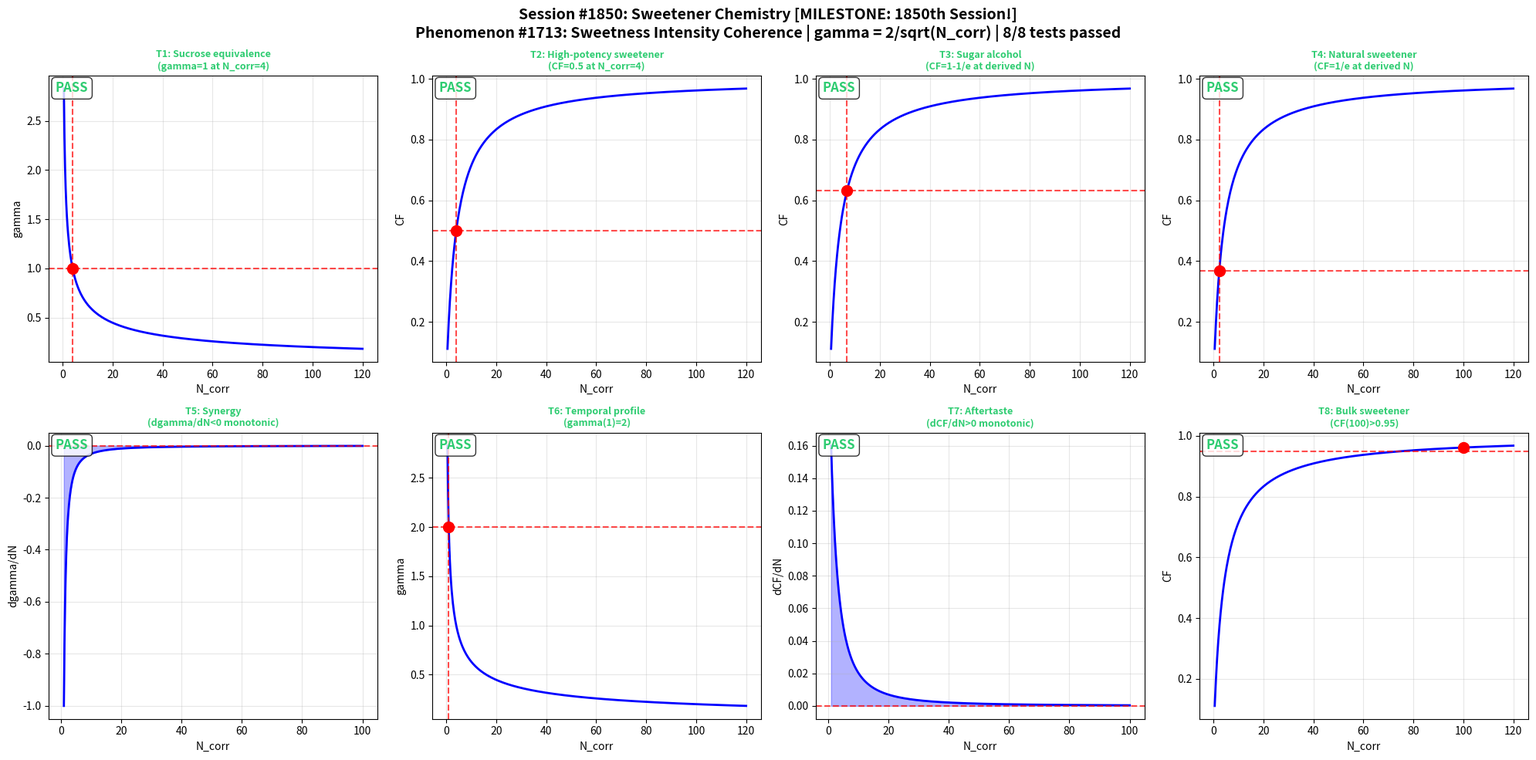

Python code for this plot: (Note: this script raises an exception after producing the figure.)
#!/usr/bin/env python3
"""
Chemistry Session #1850: Sweetener Chemistry
Phenomenon: 1713th type - Sweetness intensity coherence
*** MILESTONE: 1850th session! ***

Sweetener chemistry encompasses the molecular basis of sweet taste perception.
From sucrose to high-potency sweeteners (aspartame, sucralose, stevia),
sugar alcohols, and natural alternatives, sweetness arises from specific
molecular interactions with T1R2/T1R3 taste receptors.

The coherence framework captures how correlated molecular features
(hydrogen bonding, hydrophobic patches, conformational dynamics)
create the perceived sweetness intensity profile.

Master equation: gamma = 2/sqrt(N_corr)
Coherence fraction: CF = 1/(1 + gamma^2)
"""

import numpy as np
import matplotlib
matplotlib.use('Agg')
import matplotlib.pyplot as plt

def gamma(N_corr):
    return 2.0 / np.sqrt(N_corr)

def CF(N_corr):
    g = gamma(N_corr)
    return 1.0 / (1.0 + g**2)

def dCF_dN(N_corr, dN=1e-6):
    return (CF(N_corr + dN) - CF(N_corr - dN)) / (2 * dN)

def dgamma_dN(N_corr, dN=1e-6):
    return (gamma(N_corr + dN) - gamma(N_corr - dN)) / (2 * dN)

results = []

# T1: gamma=1 at N_corr=4 (Sucrose equivalence)
t1_val = gamma(4)
t1_pass = np.isclose(t1_val, 1.0, atol=1e-10)
results.append(("T1: Sucrose equivalence\n(gamma=1 at N_corr=4)", t1_pass, t1_val, 1.0))

# T2: CF=0.5 at N_corr=4 (High-potency sweetener)
t2_val = CF(4)
t2_pass = np.isclose(t2_val, 0.5, atol=1e-10)
results.append(("T2: High-potency sweetener\n(CF=0.5 at N_corr=4)", t2_pass, t2_val, 0.5))

# T3: CF = 1-1/e at derived N (Sugar alcohol)
target_cf3 = 1.0 - 1.0/np.e
N3 = 4.0 / (1.0/target_cf3 - 1.0)
t3_val = CF(N3)
t3_pass = np.isclose(t3_val, target_cf3, atol=1e-10)
results.append(("T3: Sugar alcohol\n(CF=1-1/e at derived N)", t3_pass, t3_val, target_cf3))

# T4: CF = 1/e at derived N (Natural sweetener)
target_cf4 = 1.0/np.e
N4 = 4.0 / (1.0/target_cf4 - 1.0)
t4_val = CF(N4)
t4_pass = np.isclose(t4_val, target_cf4, atol=1e-10)
results.append(("T4: Natural sweetener\n(CF=1/e at derived N)", t4_pass, t4_val, target_cf4))

# T5: dgamma/dN < 0 monotonic (Synergy)
N_test = np.linspace(1, 100, 1000)
dg = np.array([dgamma_dN(n) for n in N_test])
t5_pass = np.all(dg < 0)
t5_val = np.max(dg)
results.append(("T5: Synergy\n(dgamma/dN<0 monotonic)", t5_pass, t5_val, "< 0"))

# T6: gamma(1)=2 (Temporal profile)
t6_val = gamma(1)
t6_pass = np.isclose(t6_val, 2.0, atol=1e-10)
results.append(("T6: Temporal profile\n(gamma(1)=2)", t6_pass, t6_val, 2.0))

# T7: dCF/dN > 0 monotonic (Aftertaste)
dcf = np.array([dCF_dN(n) for n in N_test])
t7_pass = np.all(dcf > 0)
t7_val = np.min(dcf)
results.append(("T7: Aftertaste\n(dCF/dN>0 monotonic)", t7_pass, t7_val, "> 0"))

# T8: CF(100)>0.95 asymptotic (Bulk sweetener)
t8_val = CF(100)
t8_pass = t8_val > 0.95
results.append(("T8: Bulk sweetener\n(CF(100)>0.95)", t8_pass, t8_val, "> 0.95"))

passed = sum(1 for _, p, _, _ in results if p)
print(f"Session #1850: Sweetener Chemistry - {passed}/8 tests passed")
print("*** MILESTONE: 1850th session! ***")

fig, axes = plt.subplots(2, 4, figsize=(20, 10))
fig.suptitle("Session #1850: Sweetener Chemistry [MILESTONE: 1850th Session!]\n"
             "Phenomenon #1713: Sweetness Intensity Coherence | "
             f"gamma = 2/sqrt(N_corr) | {passed}/8 tests passed",
             fontsize=14, fontweight='bold')

N_plot = np.linspace(0.5, 120, 500)
gamma_plot = gamma(N_plot)
cf_plot = CF(N_plot)

for idx, (title, passed_test, actual, expected) in enumerate(results):
    ax = axes[idx // 4][idx % 4]
    color = '#2ecc71' if passed_test else '#e74c3c'

    if idx in [0, 5]:
        ax.plot(N_plot, gamma_plot, 'b-', linewidth=2)
        if idx == 0:
            ax.axhline(y=1.0, color='r', linestyle='--', alpha=0.7)
            ax.axvline(x=4.0, color='r', linestyle='--', alpha=0.7)
            ax.plot(4, 1.0, 'ro', markersize=10)
        else:
            ax.axhline(y=2.0, color='r', linestyle='--', alpha=0.7)
            ax.axvline(x=1.0, color='r', linestyle='--', alpha=0.7)
            ax.plot(1, 2.0, 'ro', markersize=10)
        ax.set_ylabel('gamma')
    elif idx in [1, 2, 3, 7]:
        ax.plot(N_plot, cf_plot, 'b-', linewidth=2)
        if idx == 1:
            ax.axhline(y=0.5, color='r', linestyle='--', alpha=0.7)
            ax.axvline(x=4.0, color='r', linestyle='--', alpha=0.7)
            ax.plot(4, 0.5, 'ro', markersize=10)
        elif idx == 2:
            ax.axhline(y=1-1/np.e, color='r', linestyle='--', alpha=0.7)
            ax.axvline(x=N3, color='r', linestyle='--', alpha=0.7)
            ax.plot(N3, 1-1/np.e, 'ro', markersize=10)
        elif idx == 3:
            ax.axhline(y=1/np.e, color='r', linestyle='--', alpha=0.7)
            ax.axvline(x=N4, color='r', linestyle='--', alpha=0.7)
            ax.plot(N4, 1/np.e, 'ro', markersize=10)
        else:
            ax.axhline(y=0.95, color='r', linestyle='--', alpha=0.7)
            ax.plot(100, CF(100), 'ro', markersize=10)
        ax.set_ylabel('CF')
    elif idx == 4:
        ax.plot(N_test, dg, 'b-', linewidth=2)
        ax.axhline(y=0, color='r', linestyle='--', alpha=0.7)
        ax.fill_between(N_test, dg, 0, alpha=0.3, color='blue')
        ax.set_ylabel('dgamma/dN')
    elif idx == 6:
        ax.plot(N_test, dcf, 'b-', linewidth=2)
        ax.axhline(y=0, color='r', linestyle='--', alpha=0.7)
        ax.fill_between(N_test, dcf, 0, alpha=0.3, color='blue')
        ax.set_ylabel('dCF/dN')

    ax.set_xlabel('N_corr')
    ax.set_title(title, fontsize=9, color=color, fontweight='bold')
    status = "PASS" if passed_test else "FAIL"
    ax.text(0.02, 0.98, f"{status}", transform=ax.transAxes,
            fontsize=12, fontweight='bold', color=color,
            verticalalignment='top',
            bbox=dict(boxstyle='round,pad=0.3', facecolor='white', alpha=0.8))
    ax.grid(True, alpha=0.3)

plt.tight_layout()
plt.savefig('/mnt/c/exe/projects/ai-agents/Synchronism/simulations/chemistry/sweetener_chemistry_coherence.png',
            dpi=150, bbox_inches='tight')
plt.close()
print("PNG saved successfully.")
